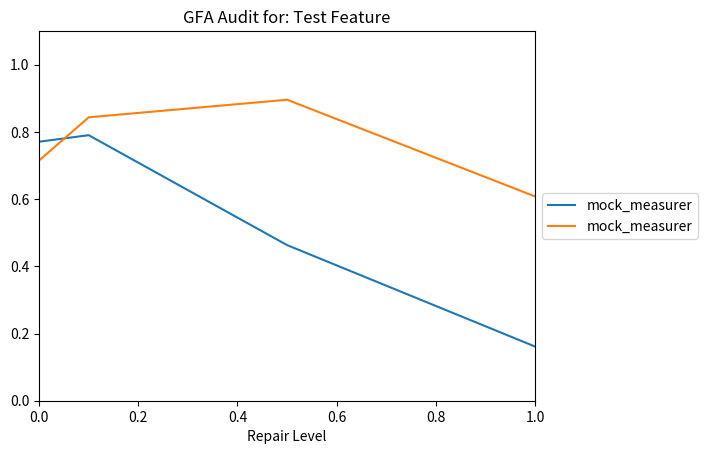
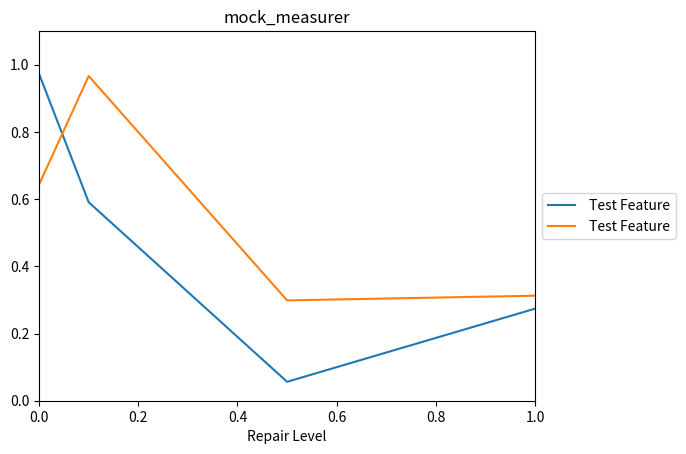

Write the Python code that produced these figures, in order.
import numpy as np
import pandas as pd
import seaborn as sns
import matplotlib.pyplot as plt
from scipy import stats
import json
import os, shutil
import random
import csv
from os import listdir
from os.path import isfile, join
import matplotlib
matplotlib.use('Agg') # Set the back-end
import matplotlib.pyplot as plt


def load_audit_confusion_matrices(filename):
  """
  Loads a confusion matrix in a two-level dictionary format.

  For example, the confusion matrix of a 75%-accurate model
  that predicted 15 values (and mis-classified 5) may look like:
  {"A": {"A":10, "B": 5}, "B": {"B":5}}

  Note that raw boolean values are translated into strings, such that
  a value that was the boolean True will be returned as the string "True".
  """

  with open(filename) as audit_file:
    next(audit_file) # Skip the first line.

    # Extract the confusion matrices and repair levels from the audit file.
    confusion_matrices = []
    for line in audit_file:
      separator = ":"
      separator_index = line.index(separator)

      comma_index = line.index(',')
      repair_level = float(line[separator_index+2:comma_index])
      raw_confusion_matrix = line[comma_index+2:-2]
      confusion_matrix = json.loads( raw_confusion_matrix.replace("'","\"") )
      confusion_matrices.append( (repair_level, confusion_matrix) )

  # Sort the repair levels in case they are out of order for whatever reason.
  confusion_matrices.sort(key = lambda pair: pair[0])
  return confusion_matrices


def graph_audit(filename, measurers, output_image_file):
  with open(filename) as audit_file:
    header_line = audit_file.readline()[:-1] # Remove the trailing endline.

  confusion_matrices = load_audit_confusion_matrices(filename)

  x_axis = [repair_level for repair_level, _ in confusion_matrices]
  y_axes = []

  # Graph the results for each requested measurement.
  for measurer in measurers:
    y_axis = [measurer(matrix) for _, matrix in confusion_matrices]
    plt.plot(x_axis, y_axis, label=measurer.__name__)
    y_axes.append(y_axis)

  # Format and save the graph to an image file.
  plt.title(header_line)
  plt.axis([0,1,0,1.1]) # Make all the plots consistently sized.
  plt.xlabel("Repair Level")
  plt.legend(loc='center left', bbox_to_anchor=(1, 0.5))
  plt.savefig(output_image_file, bbox_inches='tight')
  plt.clf() # Clear the entire figure so future plots are empty.

  # Save the data used to generate that image file.
  with open(output_image_file + ".data", "w") as f:
    writer = csv.writer(f)
    headers = ["Repair Level"] + [calc.__name__ for calc in measurers]
    writer.writerow(headers)
    for i, repair_level in enumerate(x_axis):
      writer.writerow([repair_level] + [y_vals[i] for y_vals in y_axes])


#graph_distributions--Graphs Distributions for all combinations of categorical and numerical features#######################################################
def graph_distributions(directory):
  #gets all files in the directory
  only_files = [f for f in listdir(directory) if isfile(join(directory, f))]

  #gets the files that contain repaired data for each feature (they end in 1.0.data)
  files_to_graph = []
  for file in only_files:
    if "1.0.data" in file:
      files_to_graph.append(file)

  for file in files_to_graph:
    #fill test_data with the data in the file
    test_data_filename = directory + "/" + "unrepaired_test_data"    
    with open(test_data_filename) as f:
      reader = csv.reader(f)
      test_data = [row for row in reader]
    #set the values to the correct types and record which colums have numerical and categorical data
    categorical_features = {}
    numerical_features = []
    for i, row in enumerate(test_data):
      for j, val in enumerate(row):
        try:
          test_data[i][j] = int(val)
        except:
          try:
            test_data[i][j] = float(val)
          except:
            pass
      if i == 0:
        for j, val in enumerate(row):
          if type(val) == int or type(val) == float:
            numerical_features.append(j)
          else:
            categorical_features[j] = []

    #get the groups for each categorical feature
    for i, row in enumerate(test_data):
      for j, val in enumerate(row):
        if j in categorical_features:
          if not val in categorical_features[j]:
            categorical_features[j].append(val)
    
    #fill repaired_data with the data in the file
    repaired_data_filename = directory + "/" + file
    with open(repaired_data_filename) as f:
      reader = csv.reader(f)
      repaired_data = [row for row in reader]
      headers = repaired_data.pop(0)
    #set the values to the correct types
    for i, row in enumerate(repaired_data):
      for j, val in enumerate(row):
        try:
          repaired_data[i][j] = int(val)
        except:
          try:
            repaired_data[i][j] = float(val)
          except:
            pass
    #find the feature the file is repaired for 
    rep_feat_TF  = [True]*len(repaired_data[0])
    for i, row in enumerate(repaired_data):
      if i == 0:
          last_vals = row
      for j, val in enumerate(row):
        if last_vals[j] != val:
          rep_feat_TF[j] = False
      last_vals = row
    
    rep_feat = rep_feat_TF.index(True)
    #if its repaired for a numerical feature, exit the loop and move on to the next file
    if not rep_feat in categorical_features:
      continue
    #create histograms comparing the groups and repaireed groups for every numerical feature
    for num_feat in numerical_features:
      #initialize test_to_graph and repaired_to_graph, which will hold the data that will be graphed
      test_to_graph = {i:[] for i, _ in enumerate(categorical_features[rep_feat])}
      repaired_to_graph = {i:[] for i, _ in enumerate(categorical_features[rep_feat])}
      #goes through each row, adding the data to the correct group for both repaired and test data
      for i, row in enumerate(test_data):
        for group in categorical_features[rep_feat]:
          if row[rep_feat] == group:
            test_to_graph[categorical_features[rep_feat].index(group)].append(row[num_feat])
            repaired_to_graph[categorical_features[rep_feat].index(group)].append(repaired_data[i][num_feat])

      #create and save graph
      i = 0
      while i < len(test_to_graph):
        t = test_to_graph[i]
        r = repaired_to_graph[i]
        #Add a bit of noise to keep seaborn from breaking
        t = [float(n) for n in t]
        t = [(n + 0.00001*random.randint(1, 1000)) for n in t]
        r = [float(n) for n in r]
        r = [(n + 0.00001*random.randint(1, 1000)) for n in r]
        sns.distplot(t, hist=False, label=categorical_features[rep_feat][i], axlabel = headers[num_feat])
        sns.distplot(r, hist=False, label=("Reapired " + categorical_features[rep_feat][i]))
        i += 1
      plt.legend(loc='center left', bbox_to_anchor=(1, 0.5))
      plt.savefig(directory + "/" + (str(file)).replace(".","_") + ":" + headers[rep_feat] + "_" + headers[num_feat] + "_Distribution", bbox_inches='tight')
      plt.clf()

def graph_audits(filenames, measurer, output_image_file):
  features = []
  y_axes = []
  for filename in filenames:
    with open(filename) as audit_file:
      header_line = audit_file.readline()[:-1] # Remove the trailing endline.
      feature = header_line[header_line.index(":")+1:]

    confusion_matrices = load_audit_confusion_matrices(filename)
    x_axis = [repair_level for repair_level, _ in confusion_matrices]
    y_axis = [measurer(matrix) for _, matrix in confusion_matrices]
    plt.plot(x_axis, y_axis, label=feature)

    features.append(feature)
    y_axes.append(y_axis)

  # Format and save the graph to an image file.
  plt.title(measurer.__name__)
  plt.axis([0,1,0,1.1]) # Make all the plots consistently sized.
  plt.xlabel("Repair Level")
  plt.legend(loc='center left', bbox_to_anchor=(1, 0.5))
  plt.savefig(output_image_file, bbox_inches='tight')
  plt.clf() # Clear the entire figure so future plots are empty.

  # Save the data used to generate that image file.
  with open(output_image_file + ".data", "w") as f:
    writer = csv.writer(f)
    headers = ["Repair Level"] + features
    writer.writerow(headers)
    for i, repair_level in enumerate(x_axis):
      writer.writerow([repair_level] + [y_vals[i] for y_vals in y_axes])\





#######################################################################################################################################
def graph_audits_no_write(conf_tables, measurer):
  features = []
  y_axes = []
  for feature in conf_tables:
    confusion_matrices = conf_tables[feature]
    x_axis = [repair_level for repair_level, _ in confusion_matrices]
    y_axis = [measurer(matrix) for _, matrix in confusion_matrices]
    plt.plot(x_axis, y_axis, label=feature)

    features.append(feature)
    y_axes.append(y_axis)

  # Format and save the graph to an image file.
  plt.title(measurer.__name__)
  plt.axis([0,1,0,1.1]) # Make all the plots consistently sized.
  plt.xlabel("Repair Level")
  plt.legend(loc='center left', bbox_to_anchor=(1, 0.5))
  plt.show()
  #plt.savefig(output_image_file, bbox_inches='tight')
  plt.clf() # Clear the entire figure so future plots are empty.

  # Save the data used to generate that image file.
  #with open(output_image_file + ".data", "w") as f:
  #  writer = csv.writer(f)
  #  headers = ["Repair Level"] + features
  #  writer.writerow(headers)
  #  for i, repair_level in enumerate(x_axis):
  #    writer.writerow([repair_level] + [y_vals[i] for y_vals in y_axes])\
#######################################################################################################################################3





def rank_audit_files(filenames, measurer):
  scores = []
  for filename in filenames:
    with open(filename) as audit_file:
      header_line = audit_file.readline()[:-1] # Remove the trailing endline.
      feature = header_line[header_line.index(":")+1:]

    confusion_matrices = load_audit_confusion_matrices(filename)
    _, start_matrix = confusion_matrices[0]
    _, end_matrix = confusion_matrices[-1]
    score_difference = measurer(start_matrix)-measurer(end_matrix)
    scores.append( (feature, score_difference) )

  scores.sort(key = lambda score_tup: score_tup[1], reverse=True)
  return scores




################################################################################################################
def rank_audit_files_no_write(conf_tables, measurer):
  scores = []
  for feature in conf_tables:
    ct = conf_tables[feature]
    _, start_matrix = ct[0]
    _, end_matrix = ct[-1]
    score_difference = measurer(start_matrix)-measurer(end_matrix)
    scores.append( (feature, score_difference) )

  scores.sort(key = lambda score_tup: score_tup[1], reverse=True)
  return scores
################################################################################################################





def group_audit_ranks(filenames, measurer, similarity_bound=0.05):
  """
  Given a list of audit files, rank them using the `measurer` and
  return the features that never deviate more than `similarity_bound`
  across repairs.
  """

  def _partition_groups(feature_scores):
    groups = []
    for feature, score in feature_scores:
      added_to_group = False

      # Check to see if the feature belongs in a group with any other features.
      for i, group in enumerate(groups):
        mean_score, group_feature_scores = group
        if abs(mean_score - score) < similarity_bound:
          groups[i][1].append( (feature, score) )

          # Recalculate the representative mean.
          groups[i][0] = sum([s for _, s in group_feature_scores])/len(group_feature_scores)
          added_to_group = True
          break

      # If this feature did not much with the current groups, create another group.
      if not added_to_group:
        groups.append( [score, [(feature,score)]] )

    # Return just the features.
    return [[feature for feature, score in group] for _, group in groups]


  score_dict = {}
  features = []
  for filename in filenames:
    with open(filename) as audit_file:
      header_line = audit_file.readline()[:-1] # Remove the trailing endline.
      feature = header_line[header_line.index(":")+1:]
      features.append(feature)

    confusion_matrices = load_audit_confusion_matrices(filename)
    for rep_level, matrix in confusion_matrices:
      score = measurer(matrix)
      if rep_level not in score_dict:
        score_dict[rep_level] = {}
      score_dict[rep_level][feature] = score

  # Sort by repair level increasing repair level.
  score_keys = sorted(score_dict.keys())

  groups = [features]
  while score_keys:
    key = score_keys.pop()
    new_groups = []
    for group in groups:
      group_features = [(f, score_dict[key][f]) for f in group]
      sub_groups = _partition_groups(group_features)
      new_groups.extend(sub_groups)
    groups = new_groups

  return groups





#####################################################################################################################################
def group_audit_ranks_no_write(conf_tables, measurer, similarity_bound=0.05):
  """
  Given a list of audit files, rank them using the `measurer` and
  return the features that never deviate more than `similarity_bound`
  across repairs.
  """

  def _partition_groups(feature_scores):
    groups = []
    for feature, score in feature_scores:
      added_to_group = False

      # Check to see if the feature belongs in a group with any other features.
      for i, group in enumerate(groups):
        mean_score, group_feature_scores = group
        if abs(mean_score - score) < similarity_bound:
          groups[i][1].append( (feature, score) )

          # Recalculate the representative mean.
          groups[i][0] = sum([s for _, s in group_feature_scores])/len(group_feature_scores)
          added_to_group = True
          break

      # If this feature did not much with the current groups, create another group.
      if not added_to_group:
        groups.append( [score, [(feature,score)]] )

    # Return just the features.
    return [[feature for feature, score in group] for _, group in groups]


  score_dict = {}
  features = []
  for feature in conf_tables:
    features.append(feature)

    confusion_matrices = conf_tables[feature]
    for rep_level, matrix in confusion_matrices:
      score = measurer(matrix)
      if rep_level not in score_dict:
        score_dict[rep_level] = {}
      score_dict[rep_level][feature] = score

  # Sort by repair level increasing repair level.
  score_keys = sorted(score_dict.keys())

  groups = [features]
  while score_keys:
    key = score_keys.pop()
    new_groups = []
    for group in groups:
      group_features = [(f, score_dict[key][f]) for f in group]
      sub_groups = _partition_groups(group_features)
      new_groups.extend(sub_groups)
    groups = new_groups
  return groups
#######################################################################################################################################






def test():
  TMP_DIR = "tmp"
  if not os.path.exists(TMP_DIR):
    os.makedirs(TMP_DIR)

  test_contents = "GFA Audit for: Test Feature\n0.0.data:[0.0, {'A': {'B': 100}, 'B': {'B': 199}}]\n0.1.data:[0.1, {'A': {'B': 100}, 'B': {'B': 199}}]\n0.5.data:[0.5, {'A': {'B': 100}, 'B': {'B': 199}}]\n1.0.data:[1.0, {'A': {'B': 100}, 'B': {'B': 199}}]\n"
  test_filenames = [TMP_DIR + "/test_audit_1.audit",
                    TMP_DIR + "/test_audit_2.audit"]

  # Prepare the sample audit files.
  for filename in test_filenames:
    with open(filename, "w") as f:
      f.write(test_contents)

  # A mock measurement measurer that returns a random number.
  def mock_measurer(conf_matrix):
    return random.random()

  # Perform the audit and save it an output image.
  measurers = [mock_measurer, mock_measurer]
  output_image = TMP_DIR + "/test_image.png"
  graph_audit(test_filenames[0], measurers, output_image) # Only need to test 1.

  file_not_empty = os.path.getsize(output_image) > 0
  print("image file generated? --", file_not_empty)

  file_not_empty = os.path.getsize(output_image + ".data") > 0
  print("data file generated? --", file_not_empty)

  ranked_features = rank_audit_files(test_filenames, mock_measurer)
  print("ranked features sorted? --", ranked_features[0] > ranked_features[1])

  output_image = TMP_DIR + "/test_image2.png"
  graph_audits(test_filenames, mock_measurer, output_image)
  file_not_empty = os.path.getsize(output_image) > 0
  print("ranked image file generated? --", file_not_empty)

  shutil.rmtree(TMP_DIR)

if __name__=="__main__":
  test()
